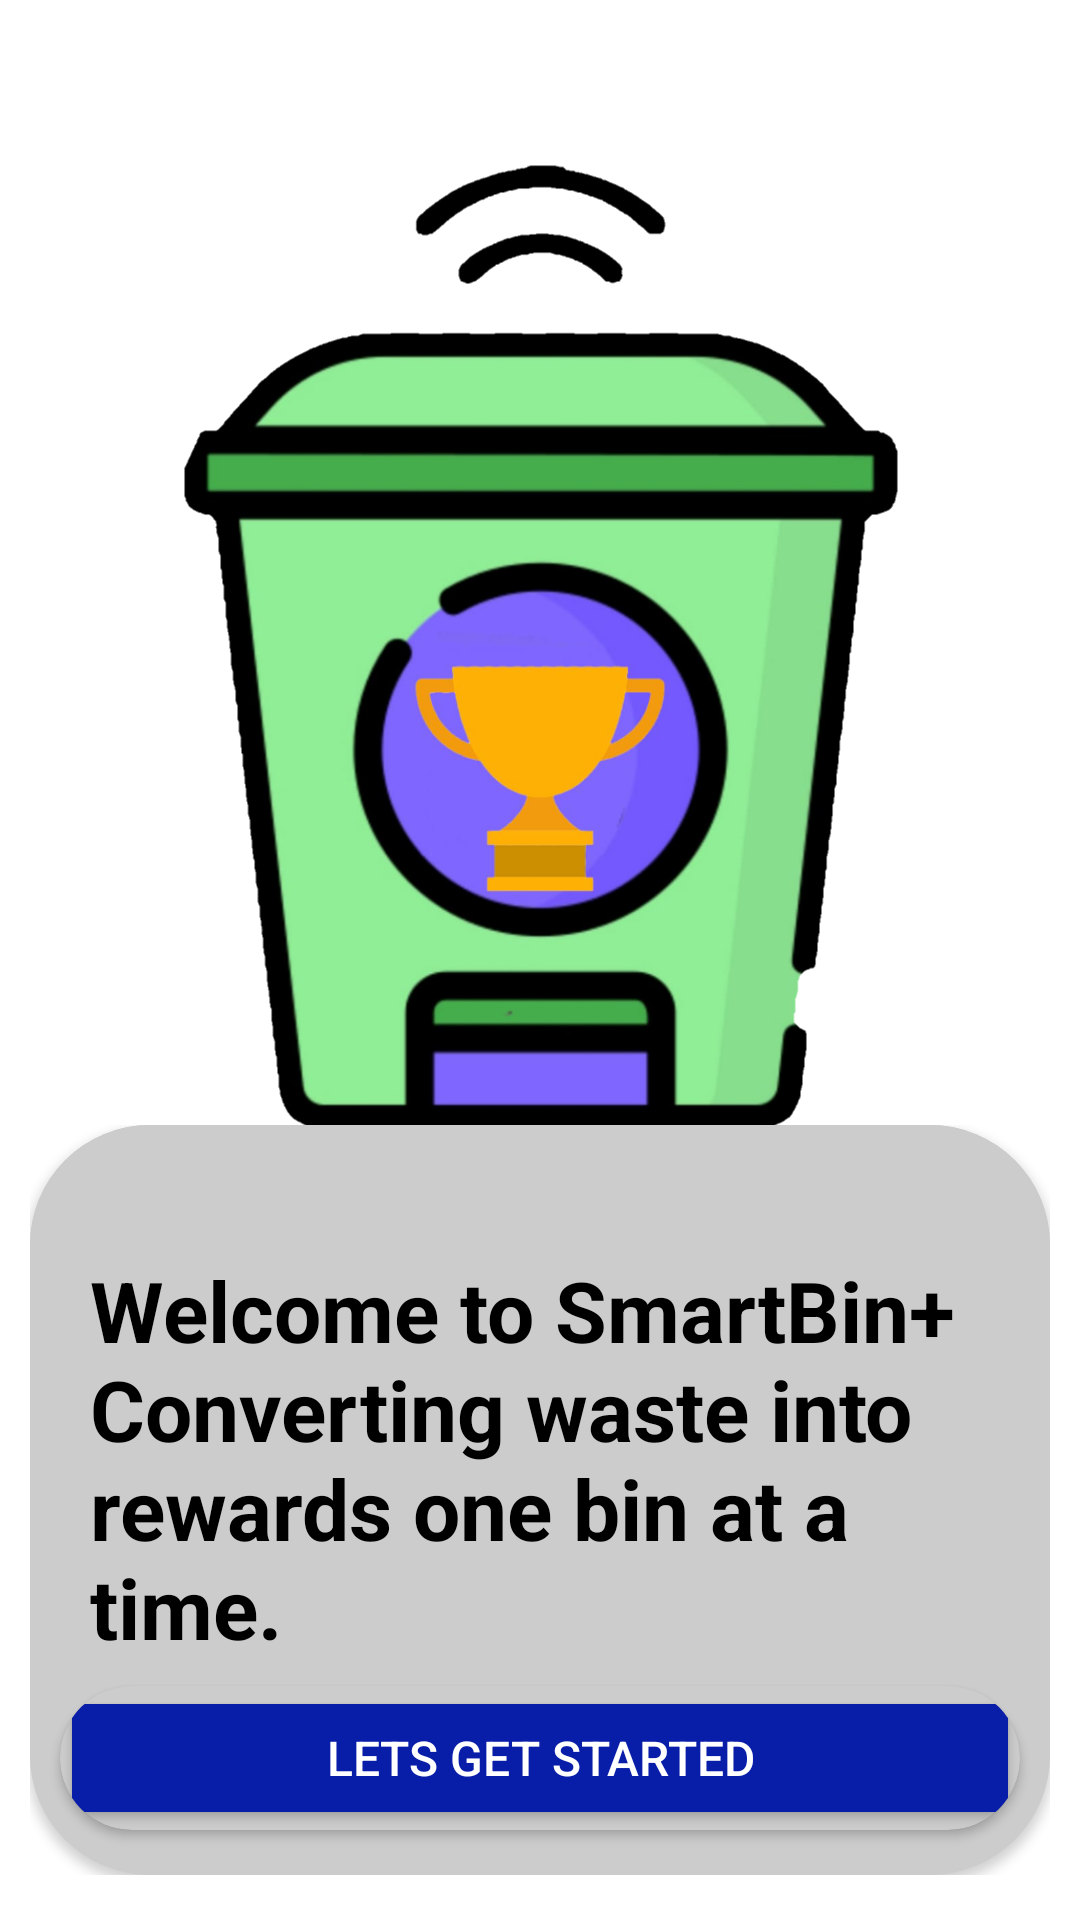

Reconstruct the res/layout file that produces this screen, plus the resources it refers to.
<!-- AndroidManifest.xml: application theme Theme.SmartBin -->
<!-- res/layout/activity_main.xml -->
<?xml version="1.0" encoding="utf-8"?>
<RelativeLayout xmlns:android="http://schemas.android.com/apk/res/android"
    xmlns:app="http://schemas.android.com/apk/res-auto"
    xmlns:tools="http://schemas.android.com/tools"
    android:layout_width="match_parent"
    android:layout_height="match_parent"
    tools:context=".MainActivity"
    android:background="@color/white"
    >
<ImageView
    android:layout_width="400dp"
    android:layout_height="match_parent"
    android:layout_centerHorizontal="true"
    android:layout_marginTop="20dp"
    android:src="@drawable/image"
    android:id="@+id/image"
    android:layout_above="@id/text"
    />
    <RelativeLayout
        android:layout_width="match_parent"
        android:layout_height="250dp"
        android:layout_marginStart="10dp"
        android:layout_marginTop="-40dp"
        android:layout_marginEnd="10dp"
        android:layout_marginBottom="15dp"
        android:id="@id/text"
        android:layout_centerHorizontal="true"
        android:layout_alignParentBottom="true"
        >
        <androidx.cardview.widget.CardView
            android:layout_width="match_parent"
            android:layout_height="match_parent"
            app:cardCornerRadius="40dp">
            <RelativeLayout
                android:layout_width="match_parent"
                android:layout_height="match_parent"
                android:background="#CCCCCC"
                >
            <RelativeLayout
                android:layout_width="match_parent"
                android:layout_height="match_parent"
                android:background="#CCCCCC"
                >
                <TextView
                    android:layout_width="match_parent"
                    android:layout_height="match_parent"
                    android:text="Welcome to SmartBin+ Converting waste into rewards one bin at a time."
                    android:layout_marginLeft="20dp"
                    android:layout_marginRight="20dp"
                    android:layout_marginTop="43dp"
                    android:textColor="@color/black"
                    android:textStyle="bold"
                    android:textSize="28dp"
                    />

            </RelativeLayout>
                <androidx.cardview.widget.CardView
                    android:layout_width="match_parent"
                    android:layout_height="wrap_content"
                    android:layout_marginStart="10dp"
                    android:layout_marginEnd="10dp"
                    android:layout_marginBottom="15dp"
                    android:layout_alignParentBottom="true"
                    app:cardCornerRadius="30dp"
                    android:backgroundTint="#CCCCCC"
                    >
                    <Button
                        android:layout_width="match_parent"
                        android:layout_height="match_parent"
                        android:text="Lets Get started"
                        android:id="@+id/button"
                        android:textSize="16dp"
                        android:backgroundTint="#081DA8"
                        android:padding="10dp"
                        android:textColor="@color/white"

                        />
                </androidx.cardview.widget.CardView>



            </RelativeLayout>
        </androidx.cardview.widget.CardView>
    </RelativeLayout>
</RelativeLayout>
<!-- resources referenced by this layout -->
<resources>
  <!-- drawable image: png bitmap (drawable, 320884 bytes) -->
  <style name="Theme.SmartBin" parent="Theme.MaterialComponents.DayNight.DarkActionBar">
          
          <item name="colorPrimary">@color/purple_500</item>
          <item name="colorPrimaryVariant">@color/purple_700</item>
          <item name="colorOnPrimary">@color/white</item>
          
          <item name="colorSecondary">@color/teal_200</item>
          <item name="colorSecondaryVariant">@color/teal_700</item>
          <item name="colorOnSecondary">@color/black</item>
          
          <item name="android:statusBarColor">@android:color/transparent</item>
          <item name="android:windowTranslucentStatus">true</item>
          <item name="android:windowLightStatusBar">true</item>
          
      </style>
  <!-- not gathered from this repository: default colours our renderer supplied (Android Studio template values) -->
  <color name="purple_500">#FF6200EE</color>
  <color name="purple_700">#FF3700B3</color>
  <color name="teal_200">#FF03DAC5</color>
  <color name="teal_700">#FF018786</color>
  <color name="black">#FF000000</color>
  <color name="white">#FFFFFFFF</color>
</resources>
